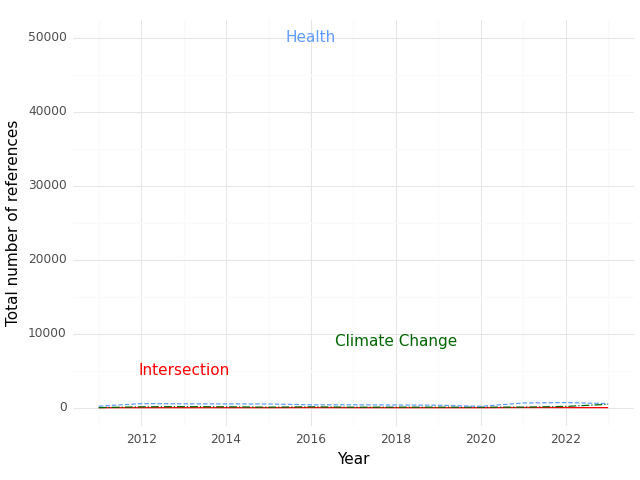

Source data for this figure (header and first rows):
, Year, intersection, health, climate
0, 2011, 1.0, 210.0, 14.0
1, 2012, 4.0, 552.0, 118.0
2, 2013, 3.0, 524.0, 142.0
3, 2014, 4.0, 516.0, 120.0
4, 2015, 2.0, 505.0, 73.0
5, 2016, 14.0, 392.0, 117.0
6, 2017, 5.0, 391.0, 67.0
7, 2018, 4.0, 364.0, 73.0
8, 2019, 1.0, 336.0, 71.0
9, 2020, 0.0, 184.0, 71.0
10, 2021, 24.0, 638.0, 77.0
11, 2022, 14.0, 698.0, 169.0
12, 2023, 9.0, 552.0, 460.0
